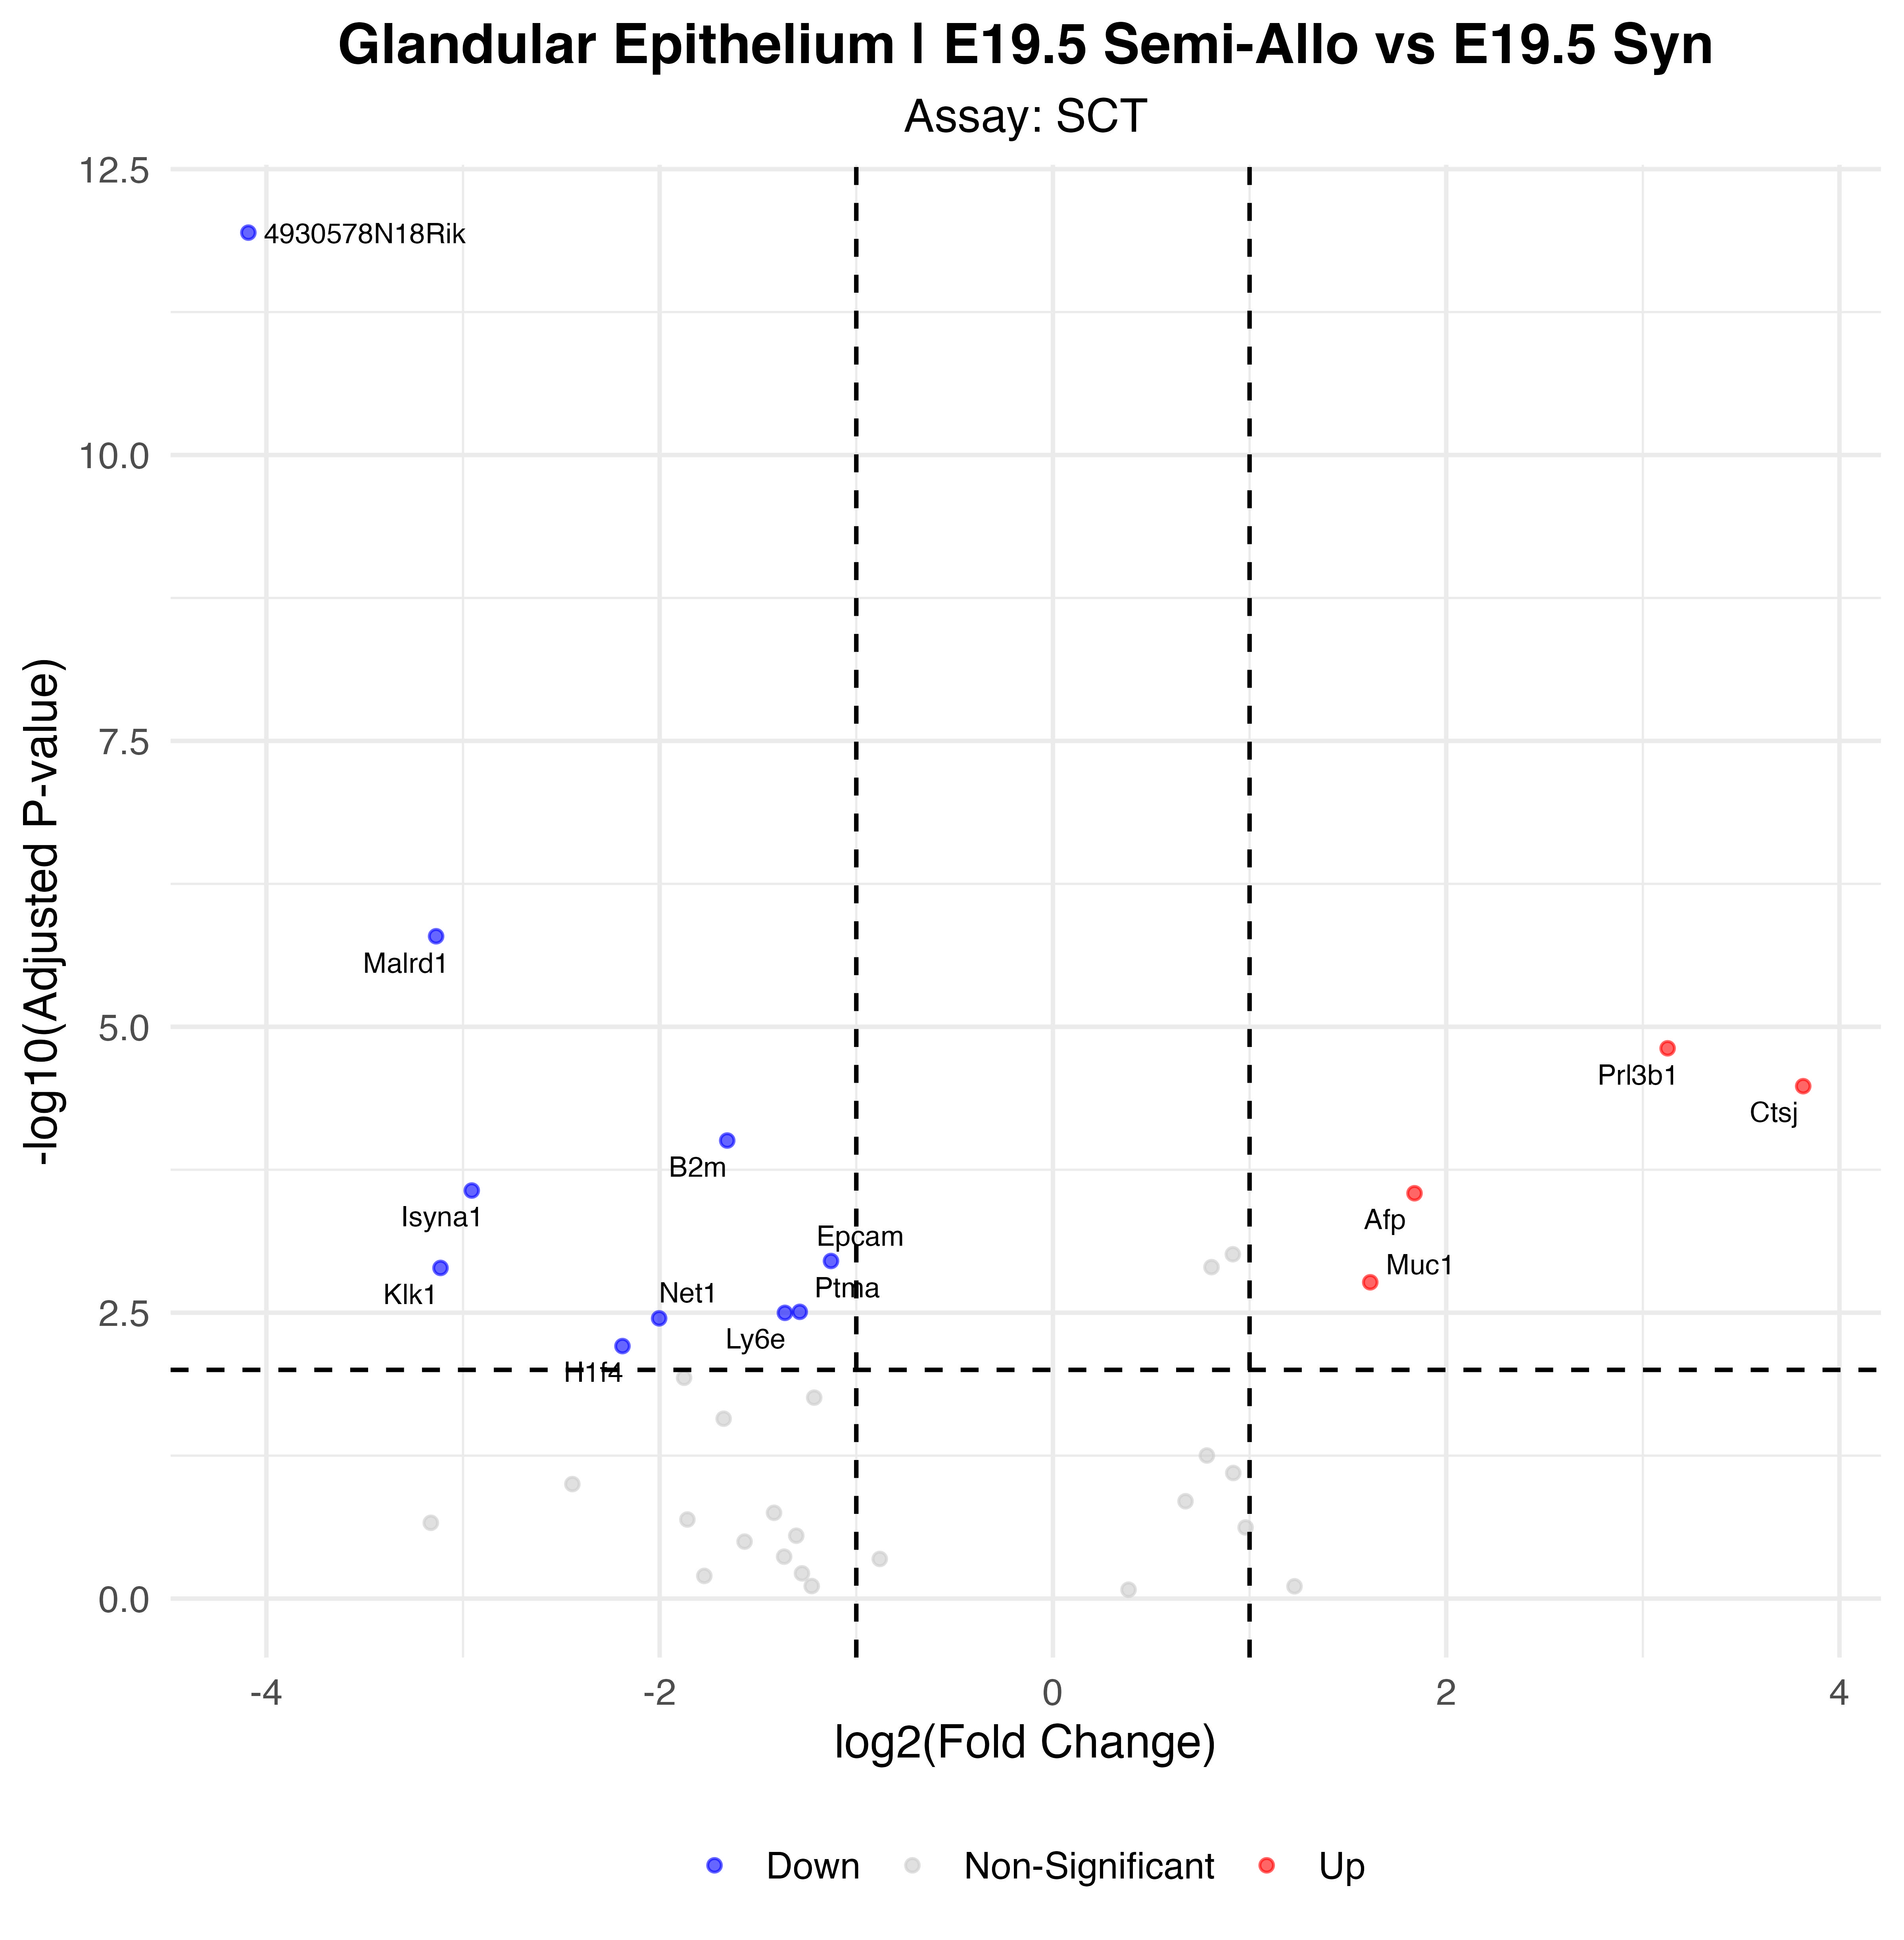

The data file committed next to this chart (first rows):
p_val, avg_log2FC, pct.1, pct.2, p_val_adj, gene, p_val_adj_plot, Significance
6.46463475175541e-17, -4.092, 0.063, 0.556, 1.13596561857846e-12, 4930578N18Rik, 1.13596561857846e-12, Down
9.19373543632382e-11, -3.137, 0.063, 0.418, 1.61552319087082e-06, Malrd1, 1.61552319087082e-06, Down
8.7759603990609e-10, 3.126, 0.351, 0.059, 1.54211176132298e-05, Prl3b1, 1.54211176132298e-05, Up
1.88131010037366e-09, 3.815, 0.369, 0.085, 3.30583810837659e-05, Ctsj, 3.30583810837659e-05, Up
5.62036756711609e-09, -1.656, 0.559, 0.791, 9.87610988893639e-05, B2m, 9.87610988893639e-05, Down
1.53817924701911e-08, -2.956, 0.081, 0.379, 0.0002703, Isyna1, 0.0002703, Down
1.62476073308786e-08, 1.839, 0.486, 0.17, 0.0002855, Afp, 0.0002855, Up
6.35457526805877e-08, -1.129, 0.694, 0.791, 0.001117, Epcam, 0.001117, Down
7.308383702547e-08, -3.114, 0.099, 0.386, 0.001284, Klk1, 0.001284, Down
9.75793786992889e-08, 1.614, 0.55, 0.268, 0.001715, Muc1, 0.001715, Up
1.76893879861774e-07, -1.288, 0.694, 0.817, 0.003108, Ptma, 0.003108, Down
1.8059437984635e-07, -1.363, 0.423, 0.686, 0.003173, Ly6e, 0.003173, Down
2.01615928450128e-07, -2.003, 0.153, 0.444, 0.003543, Net1, 0.003543, Down
3.52513935327719e-07, -2.189, 0.144, 0.418, 0.006194, H1f4, 0.006194, Down
